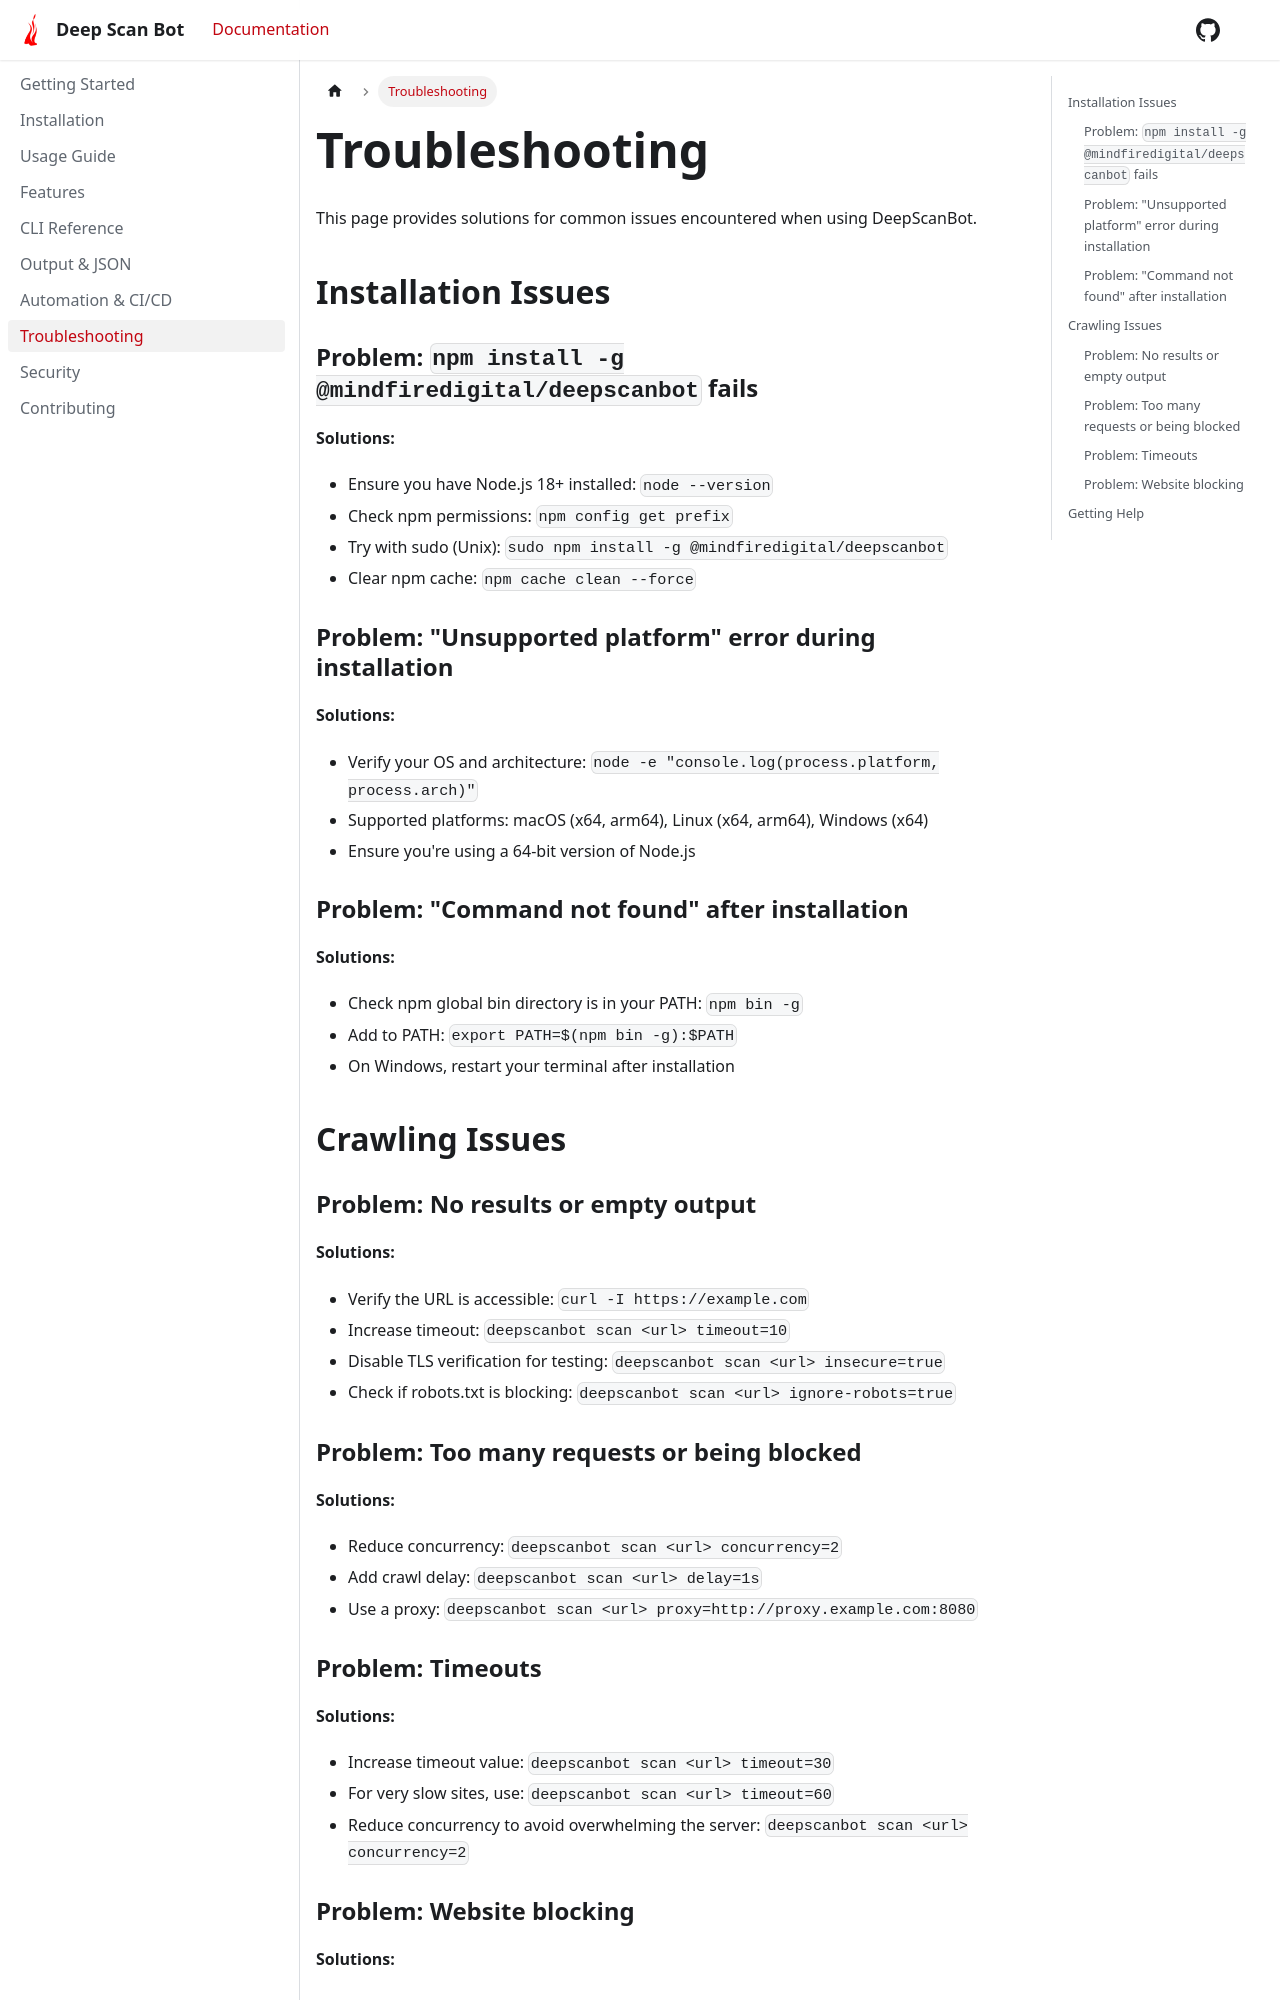

repository: mindfiredigital/DeepScanBot · page: docs/troubleshooting/index.html · generator: docusaurus

---
sidebar_position: 6
---

# Troubleshooting

This page provides solutions for common issues encountered when using DeepScanBot.

## Installation Issues

### Problem: `npm install -g @mindfiredigital/deepscanbot` fails

**Solutions:**

- Ensure you have Node.js 18+ installed: `node --version`
- Check npm permissions: `npm config get prefix`
- Try with sudo (Unix): `sudo npm install -g @mindfiredigital/deepscanbot`
- Clear npm cache: `npm cache clean --force`

### Problem: "Unsupported platform" error during installation

**Solutions:**

- Verify your OS and architecture: `node -e "console.log(process.platform, process.arch)"`
- Supported platforms: macOS (x64, arm64), Linux (x64, arm64), Windows (x64)
- Ensure you're using a 64-bit version of Node.js

### Problem: "Command not found" after installation

**Solutions:**

- Check npm global bin directory is in your PATH: `npm bin -g`
- Add to PATH: `export PATH=$(npm bin -g):$PATH`
- On Windows, restart your terminal after installation

## Crawling Issues

### Problem: No results or empty output

**Solutions:**

- Verify the URL is accessible: `curl -I https://example.com`
- Increase timeout: `deepscanbot scan <url> timeout=10`
- Disable TLS verification for testing: `deepscanbot scan <url> insecure=true`
- Check if robots.txt is blocking: `deepscanbot scan <url> ignore-robots=true`

### Problem: Too many requests or being blocked

**Solutions:**

- Reduce concurrency: `deepscanbot scan <url> concurrency=2`
- Add crawl delay: `deepscanbot scan <url> delay=1s`
- Use a proxy: `deepscanbot scan <url> proxy=http://proxy.example.com:8080`

### Problem: Timeouts

**Solutions:**

- Increase timeout value: `deepscanbot scan <url> timeout=30`
- For very slow sites, use: `deepscanbot scan <url> timeout=60`
- Reduce concurrency to avoid overwhelming the server: `deepscanbot scan <url> concurrency=2`
